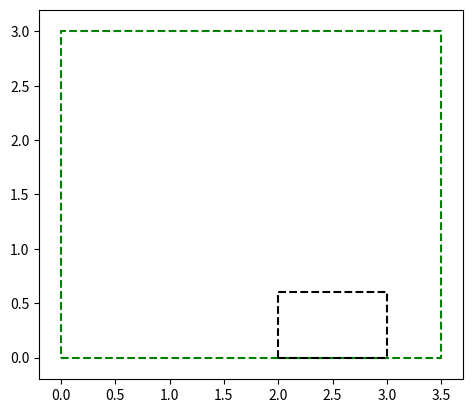
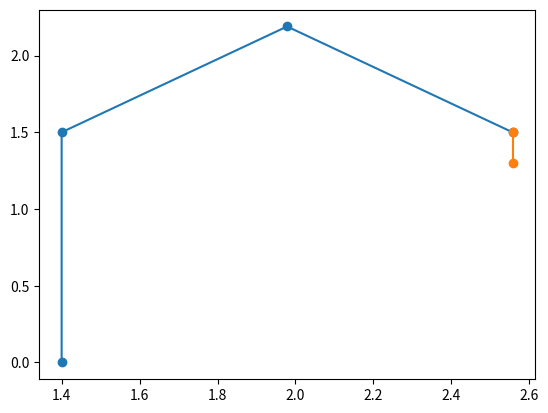
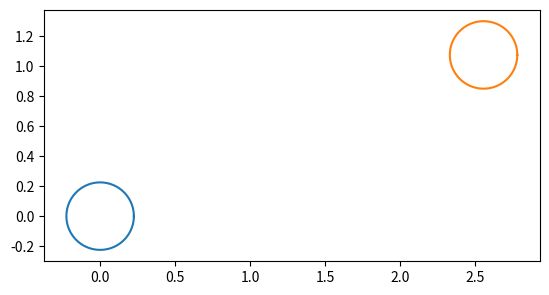
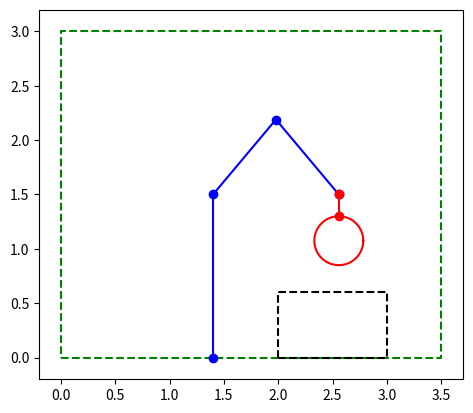
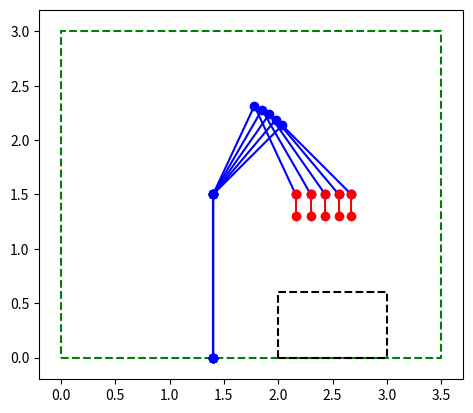
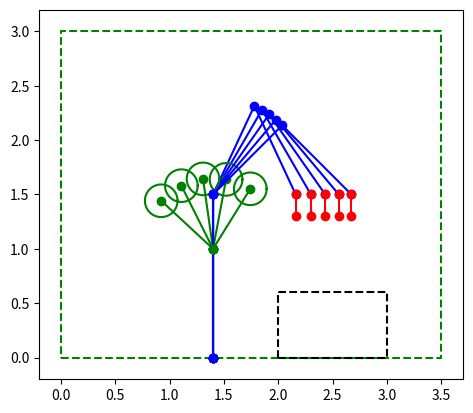

Reproduce these figures in Python, in order.
import numpy as np
import matplotlib.pyplot as plt

# Stap 1
# definieer parameters, eenheden [m], graden
# parameters kamer
H = 3
B = 3.5
# parameters bed
Hb = 0.6
Wb = 1
xb = 2
# parameters steun
La = 1.5
Lc = 0.9
Lv = 0.6
Lp = 0.2
Dp = 0.45
beta = 40

# Stap 2
plt.figure(1)
# Plot de werkomgeving
Sx = np.array([0,B,B,0,0])
Sy = np.array([0,0,H,H,0])
Ax = np.array([xb,xb+Wb,xb+Wb,xb,xb])
Ay = np.array([0,0,Hb,Hb,0])
plt.plot(Sx,Sy,"g--",Ax,Ay,"k--")
plt.axis("scaled")
l = 0.2
plt.axis([-l,B+l,-l,H+l])   # can be left out
plt.show()

# Stap 3
# Afgeleide parameters
betar = beta*np.pi/180     # naar radialen (evt. np.radians)
Wc = Lc*np.sin(betar)
Hc = Lc*np.cos(betar)
Ap = 2*Wc-Lv

# Stap 4
plt.figure(2)
# frame van de tillift en draagkabel in een vaste positie
Rx1 = np.array([xb-Lv,xb-Lv,xb-Lv+Wc,xb-Lv+2*Wc])
Ry1 = np.array([0,La,La+Hc,La])
Rx2 = np.array([Rx1[-1],Rx1[-1]])
Ry2 = np.array([Ry1[-1],Ry1[-1]-Lp])
plt.plot(Rx1,Ry1,'o-',Rx2,Ry2,'o-')   # or two plot commands
plt.show()

# Stap 5 
plt.figure(3)
# Plot cirkels, weergeven van massa's
gam = np.arange(0,361,4)   # gam = np.linspace(0,360,91)
gamr = (gam/180)*np.pi
Dx = Dp/2*np.cos(gamr)
Dy = Dp/2*np.sin(gamr)
Dxp = Rx2[-1]+Dx
Dyp = Ry2[-1]-Dp/2+Dy
plt.plot(Dx,Dy,Dxp,Dyp)
plt.axis("scaled")   # plt.axis("equal"), however suboptimal
plt.show()

# Stap 6
plt.figure(4) 
# Plot de slaapkamer met bed, het frame van de tillift en 
# de draagkabel met massa Mp
plt.plot(Sx,Sy,"g--",Ax,Ay,"k--")
plt.axis("scaled")
plt.axis([-l,B+l,-l,H+l])   # can be left out

plt.plot(Rx1,Ry1,'o-b',Rx2,Ry2,'o-r')  # or two plot commands
plt.plot(Dxp,Dyp,'r')
plt.show()
 
# Stap 7
plt.figure(5)
# Plot het frame van de tillift met draagkabel in n posities in
# slaapkamer met bed, gaat uit van de basiscode uit Stap 4 en Stap 6  
n = 5  
beta = np.linspace(25,45,n)     # hoeken in graden
Rx1 = np.zeros((n,4))           # initialisation/declaration
Ry1 = np.zeros((n,4))
Rx2 = np.zeros((n,2))
Ry2 = np.zeros((n,2))
for k in range(n):
    betar = beta[k]*np.pi/180
    Wc = Lc*np.sin(betar)
    Hc = Lc*np.cos(betar)
    Ap = 2*Wc-Lv
    Rx1[k,:] = np.array([xb-Lv,xb-Lv,xb-Lv+Wc,xb-Lv+2*Wc])
    Ry1[k,:] = np.array([0,La,La+Hc,La])
    Rx2[k,:] = np.array([Rx1[k,-1],Rx1[k,-1]])
    Ry2[k,:] = np.array([Ry1[k,-1],Ry1[k,-1]-Lp])

plt.plot(Sx,Sy,"g--",Ax,Ay,"k--")
plt.axis("scaled")
plt.axis([-l,B+l,-l,H+l])   # can be left out
for k in range(n):
    plt.plot(Rx1[k,:],Ry1[k,:],"b-o",Rx2[k,:],Ry2[k,:],"r-o")
plt.show()

# Stap 8
plt.figure(6)
Mp = 80  # massa patient, [kg]
# parameters contragewicht
Hm = 1
Lm = 0.65
Dm = 0.3
Mm = 50

Dx = Dm/2*np.cos(gamr)   # cirkel met middellijn Dm
Dy = Dm/2*np.sin(gamr)

Rx3 = np.zeros((n,2))           # initialisation/declaration
Ry3 = np.zeros((n,2))
Dxm = np.zeros((n,len(Dx)))
Dym = np.zeros((n,len(Dy)))
for k in range(n):
    betar = beta[k]*np.pi/180
    # afgeleide hoekafhankelijke parameters
    Wc = Lc*np.sin(betar)
    Ap = 2*Wc-Lv
    Am = Ap*Mp/Mm
    dxm = Am-Lv
    dym = np.sqrt(Lm**2-dxm**2)
    #  posities contragewicht
    Rx3[k,:] = np.array([xb-Lv,xb-Lv-dxm])
    Ry3[k,:] = np.array([Hm,Hm+dym])
    Dxm[k,:] = Rx3[k,-1]+Dx
    Dym[k,:] = Ry3[k,-1]+Dy

plt.plot(Sx,Sy,"g--",Ax,Ay,"k--")
plt.axis("scaled")
plt.axis([-l,B+l,-l,H+l])   # can be left out
for k in range(n):
    plt.plot(Rx1[k,:],Ry1[k,:],"b-o",Rx2[k,:],Ry2[k,:],"r-o",
             Rx3[k,:],Ry3[k,:],"g-o",Dxm[k,:],Dym[k,:],"g-")

plt.show()